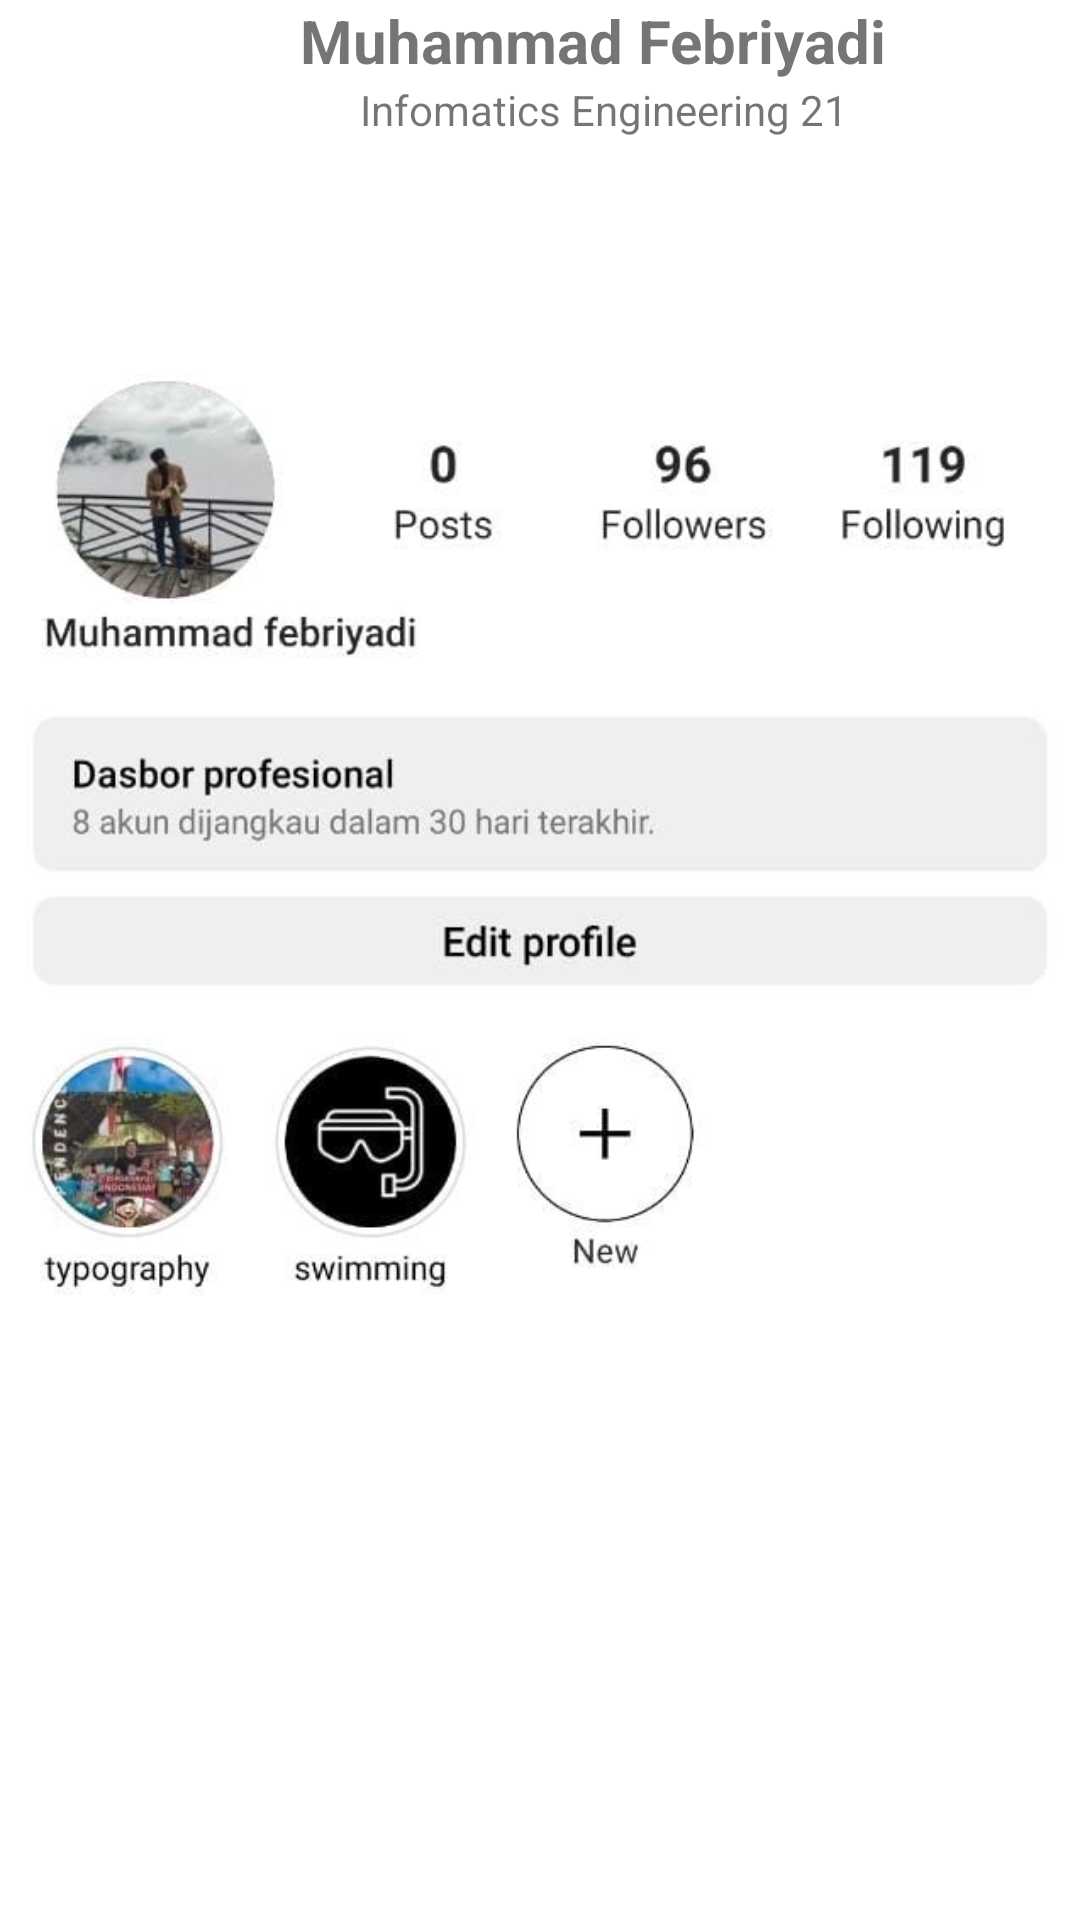

Write the Android layout XML for this screen, with the resource values it uses.
<!-- AndroidManifest.xml: application theme Theme.FragmenLayoutEx -->
<!-- res/layout/account_fragment.xml -->
<?xml version="1.0" encoding="utf-8"?>
<LinearLayout xmlns:android="http://schemas.android.com/apk/res/android"
    xmlns:app="http://schemas.android.com/apk/res-auto"
    android:layout_width="match_parent"
    android:layout_height="match_parent"
    android:background="#FFFFFF"
    android:orientation="vertical">

    <TextView
        android:layout_width="wrap_content"
        android:layout_height="wrap_content"
        android:paddingLeft="100dp"
        android:text="Muhammad Febriyadi"
        android:textSize="20dp"
        android:textStyle="bold" />

    <TextView
        android:id="@+id/textView"
        android:layout_width="wrap_content"
        android:layout_height="wrap_content"
        android:paddingLeft="120dp"
        android:text="Infomatics Engineering 21" />

    <com.google.android.material.textfield.TextInputLayout
        android:layout_width="match_parent"
        android:layout_height="match_parent">

        <ImageView
            android:id="@+id/imageView3"
            android:layout_width="match_parent"
            android:layout_height="458dp"
            android:layout_weight="1"
            app:srcCompat="@drawable/akun" />
    </com.google.android.material.textfield.TextInputLayout>

</LinearLayout>
<!-- resources referenced by this layout -->
<resources>
  <!-- drawable akun: jpeg bitmap (drawable, 43411 bytes) -->
  <style name="Theme.FragmenLayoutEx" parent="Theme.MaterialComponents.DayNight.NoActionBar">
          
          <item name="colorPrimary">@color/purple_500</item>
          <item name="colorPrimaryVariant">@color/purple_700</item>
          <item name="colorOnPrimary">@color/white</item>
          
          <item name="colorSecondary">@color/teal_200</item>
          <item name="colorSecondaryVariant">@color/teal_700</item>
          <item name="colorOnSecondary">@color/black</item>
          
          <item name="android:statusBarColor" tools:targetApi="l">?attr/colorPrimaryVariant</item>
          
      </style>
  <!-- not gathered from this repository: default colours our renderer supplied (Android Studio template values) -->
  <color name="purple_500">#FF6200EE</color>
  <color name="purple_700">#FF3700B3</color>
  <color name="teal_200">#FF03DAC5</color>
  <color name="teal_700">#FF018786</color>
  <color name="black">#FF000000</color>
  <color name="white">#FFFFFFFF</color>
</resources>
